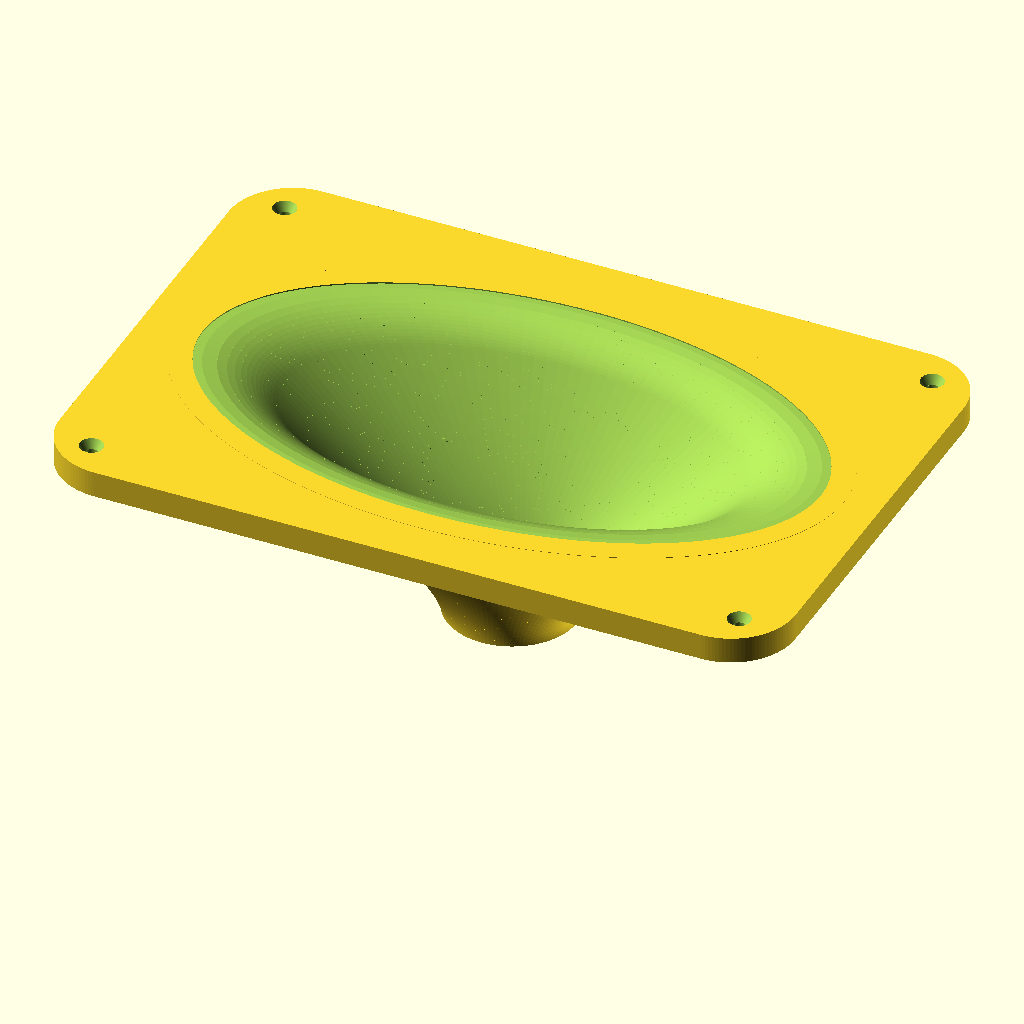
Cell 1: rendered with the file's own defaults.
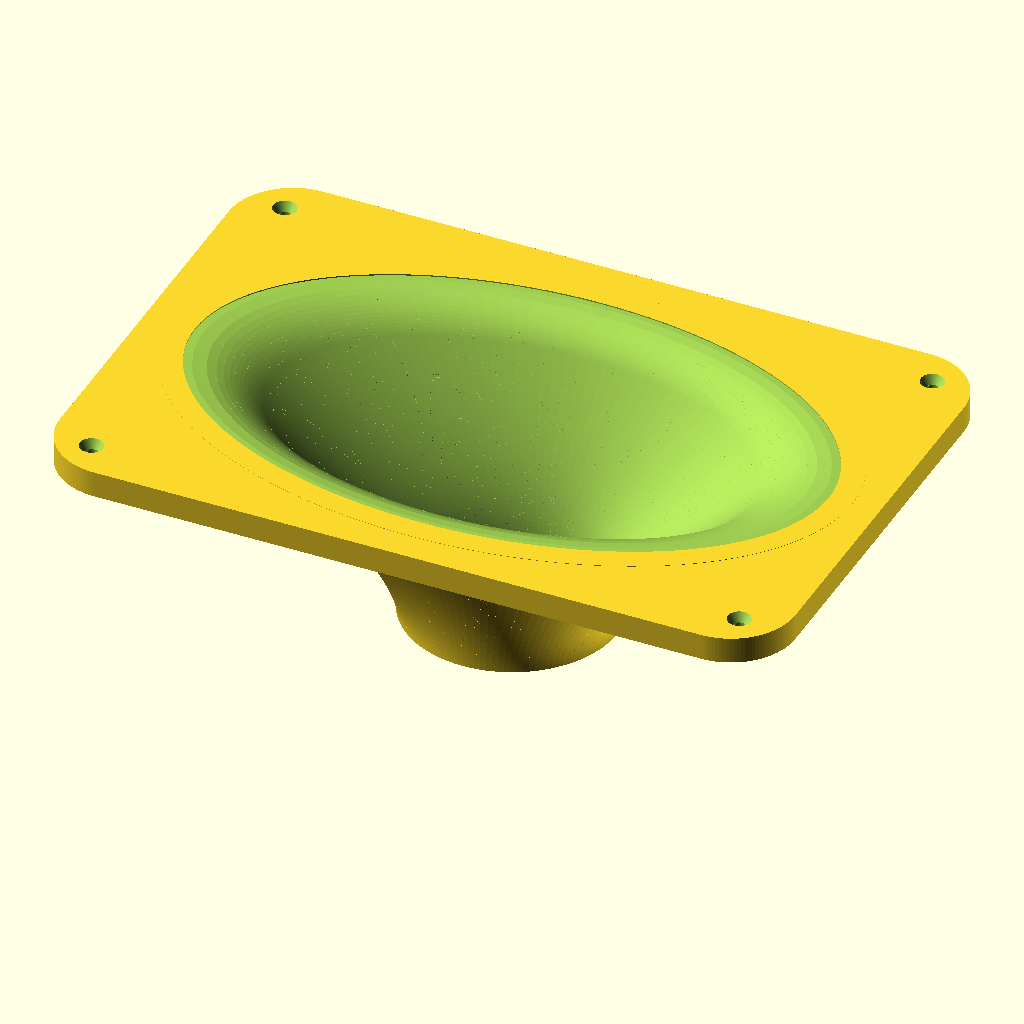
Cell 2 — throat_d set to 56, the other parameters unchanged.
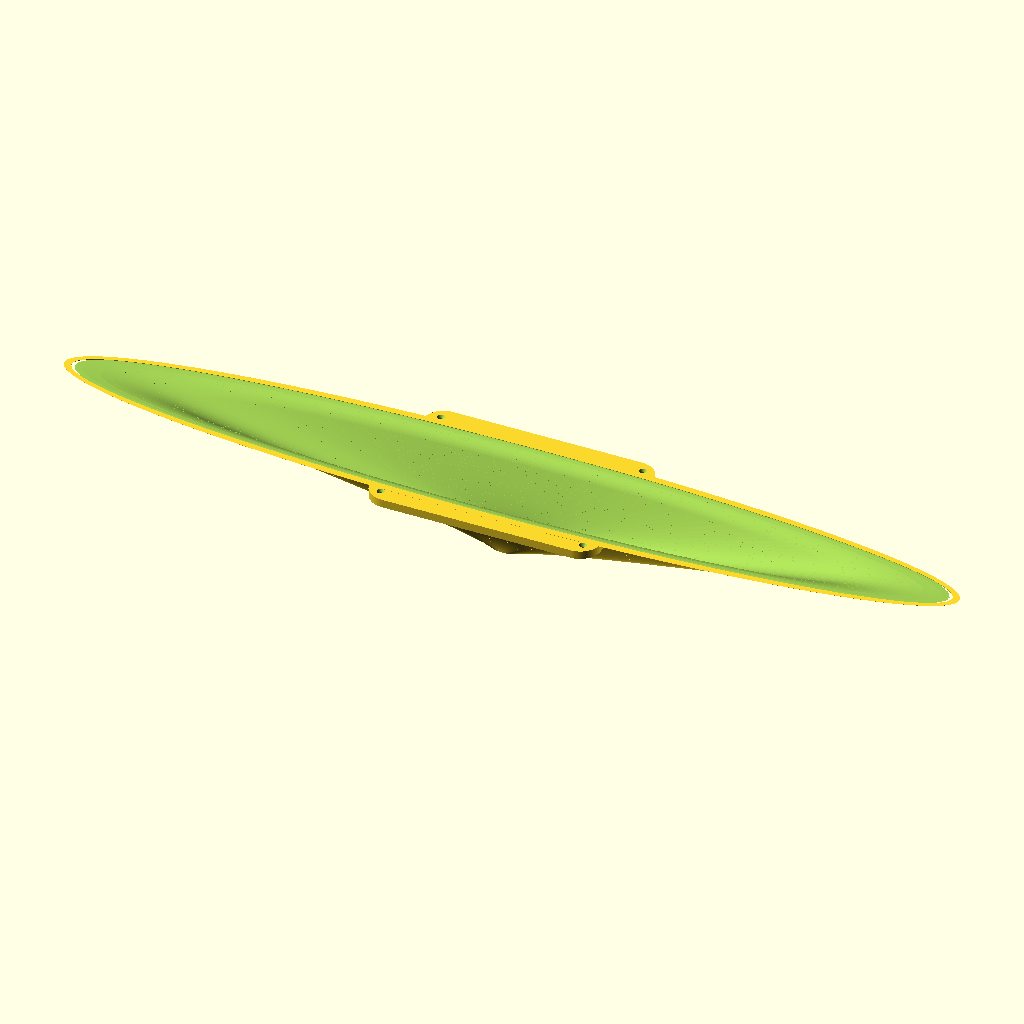
Cell 3: the same model with theta_h = 100.
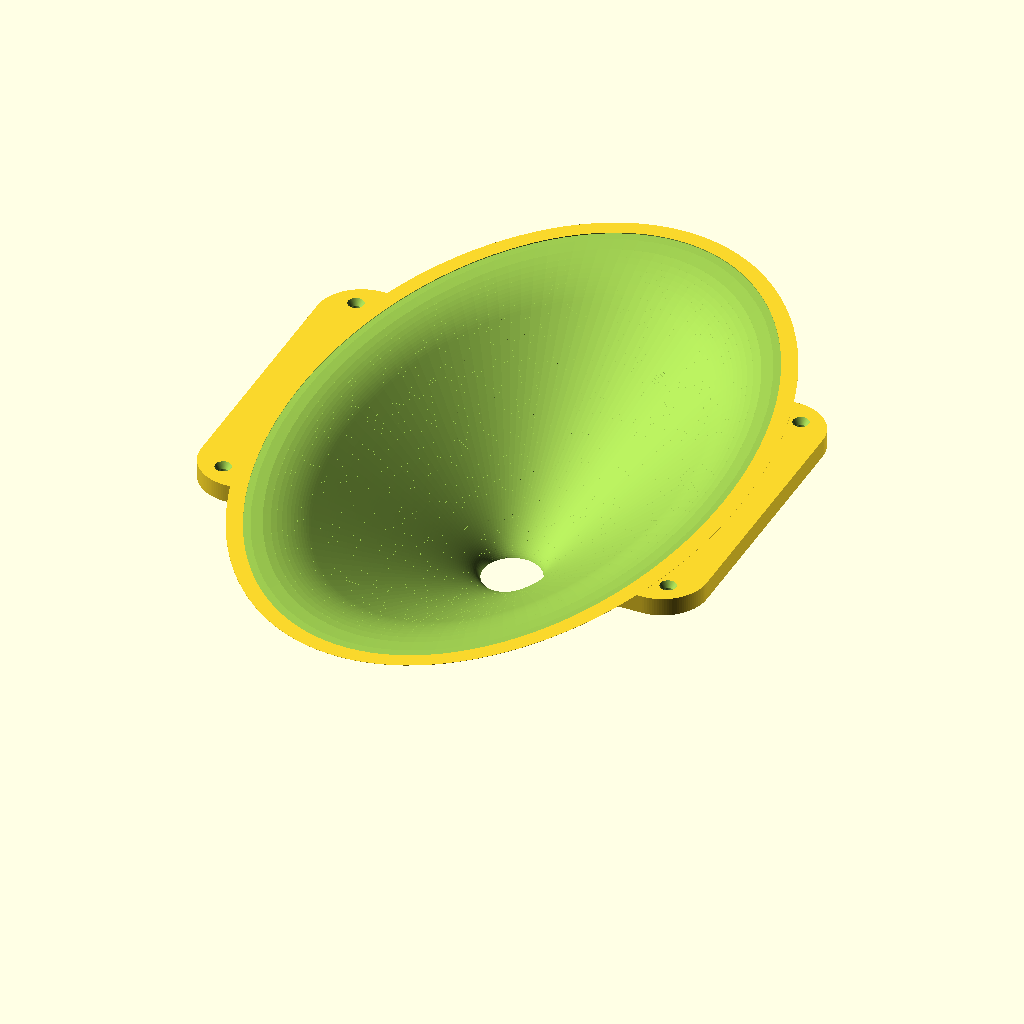
Cell 4: the same model with theta_v = 64.
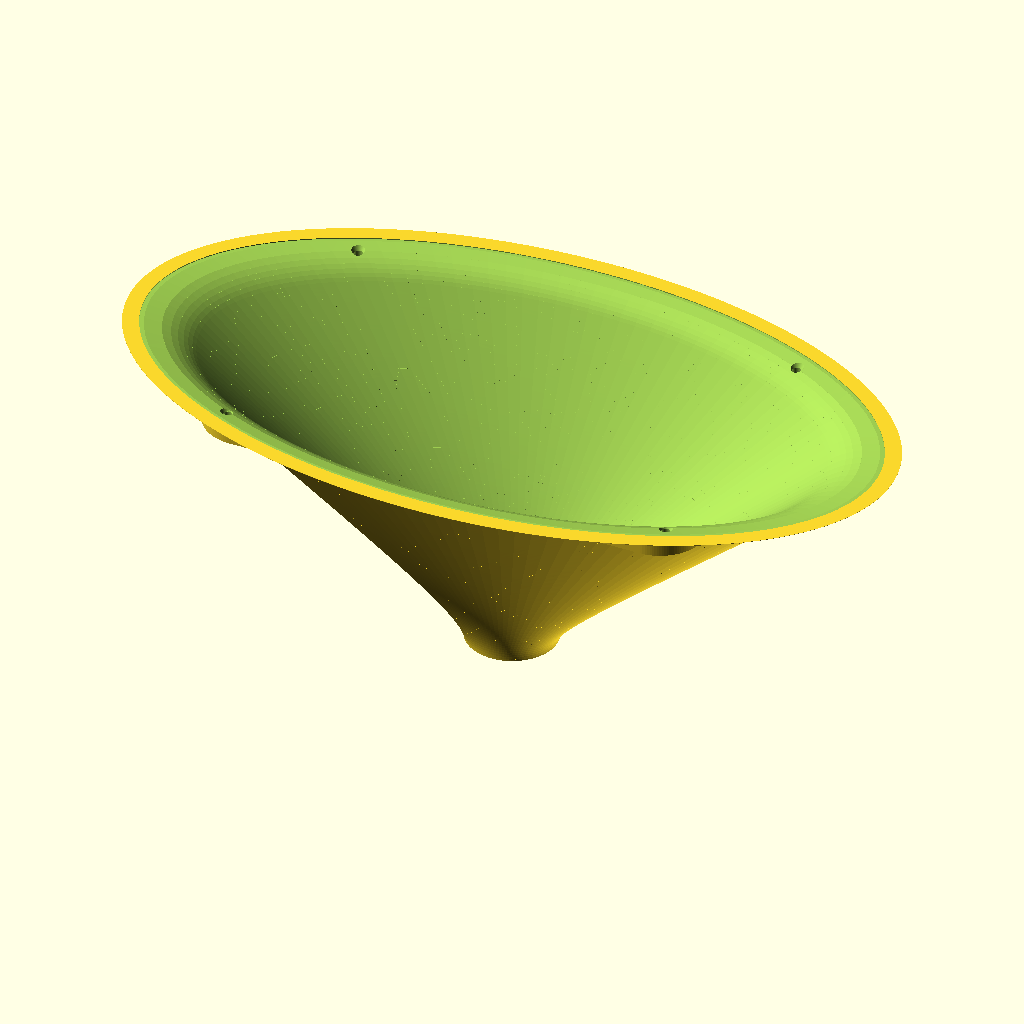
Cell 5: the same model with D_os = 130.
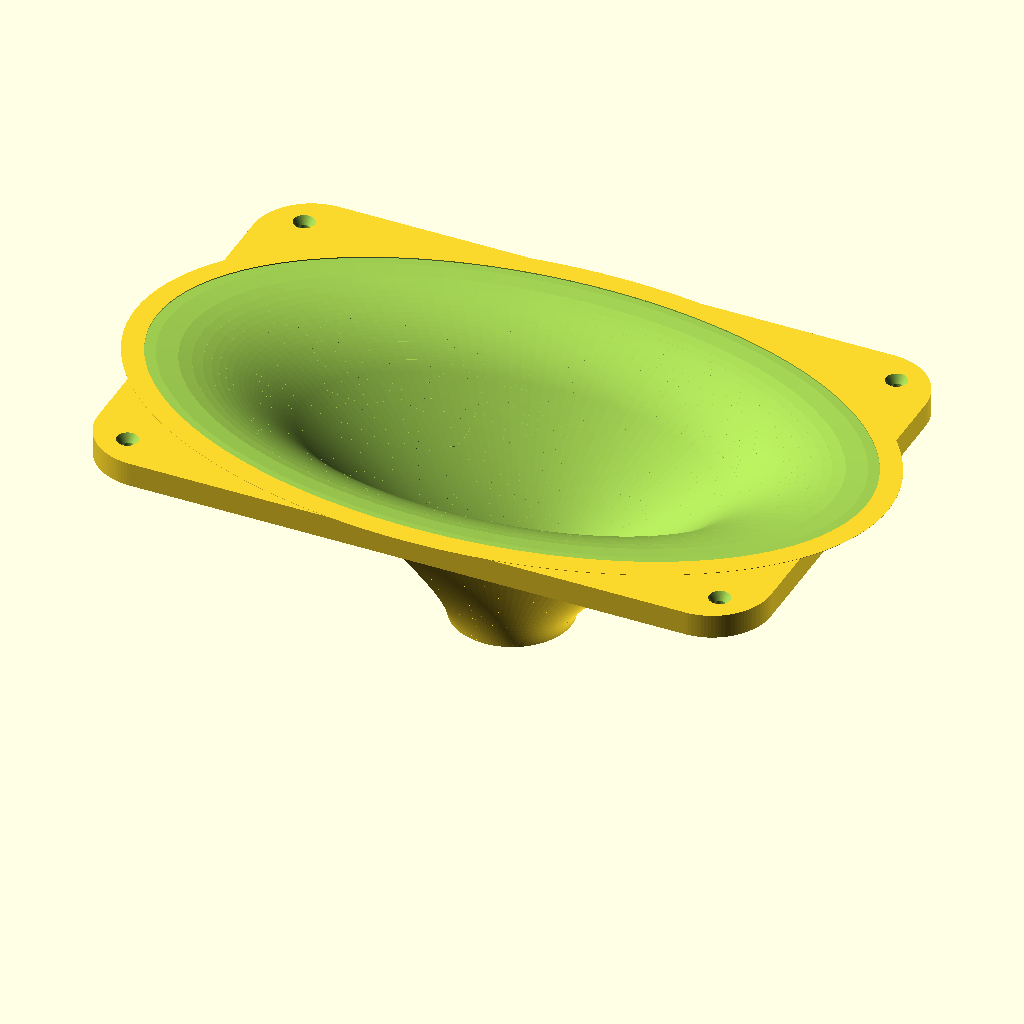
Cell 6 — Lr set to 20, the other parameters unchanged.
The same orthographic view direction (rotation 55°, 0°, 25°; colour scheme Cornfield) for every cell, with the view re-fitted per cell, so scale and position can differ between cells.
The OpenSCAD source (cad/mk2_waveguide_os.scad):
// =====================================================================
//  Mk2 Waveguide  -  H2606/920000 constant-directivity OS waveguide
//  Units: mm
//
//  Design goal:
//   - Oblate-spheroid (OS) bore  => smooth throat (no diffraction edge)
//     and near-conical, CONSTANT-DIRECTIVITY main section.
//   - Asymmetric coverage: ~100 deg horizontal, ~64 deg vertical.
//   - Tangent rolled mouth that ends flush with the baffle plane
//     (kills mouth diffraction ripple).
//   - Horizontal pattern control down to ~1620 Hz  => clean LR4
//     crossover to the 15W/4434G00 at ~1600 Hz.
//
//  After editing, render with F6 and export STL.
//  $fn high = slow but smooth; drop to 64 while iterating.
// =====================================================================

$fn = 120;

// ----------------------- MAIN ACOUSTIC PARAMETERS --------------------
throat_d   = 28;     // throat diameter. VERIFY against the real H2606
                     // dome/faceplate exit (26-30 typical). Critical.
theta_h    = 50;     // horizontal half-angle (deg)  -> ~100 deg coverage
theta_v    = 32;     // vertical   half-angle (deg)  -> ~64  deg coverage
D_os       = 65;     // depth of the OS (constant-directivity) section
Lr         = 10;     // forward depth of the mouth roundover
wall       = 8;      // wall thickness
steps      = 96;     // loft resolution along depth

// Derived mouth (computed below): ~211.7 x 121.0 mm, total depth 75 mm

// ----------------------- FLANGE / MOUNTING ---------------------------
flange_w     = 252;  // outer flange width  (baffle face)
flange_h     = 168;  // outer flange height
flange_thick = 9;
corner_r     = 22;   // flange corner radius

// Tweeter (rear) mounting reference - adapt to measured H2606
tw_face_d    = 104.3;
tw_bcd       = 92;
tw_hole_d    = 4.4;

// Baffle mounting (countersunk, front)
baf_bcd_x    = 222;
baf_bcd_y    = 142;
baf_screw_d  = 4.5;
baf_cs_d     = 9;
baf_cs_depth = 3;

// ----------------------- PROFILE MATH (OS + rolled mouth) ------------
r_t = throat_d/2;

function r_e(th)  = sqrt(r_t*r_t + pow(D_os*tan(th),2));            // OS radius at D_os
function a0(th)   = atan( D_os*pow(tan(th),2) / r_e(th) );          // wall angle at OS end (deg)
function Rroll(th)= Lr / (1 - sin(a0(th)) );                        // roundover radius

// radius at depth z for a given half-angle th (OS, then tangent arc)
function prof_r(z, th) =
    (z <= D_os)
      ? sqrt(r_t*r_t + pow(z*tan(th),2))
      : r_e(th) + Rroll(th) * ( cos(a0(th))
            - cos( asin( sin(a0(th)) + (z - D_os)/Rroll(th) ) ) );

D_tot = D_os + Lr;

// Depth of the finished part's FRONT (baffle) face, measured from the throat
// plane. With the flush termination the front face IS the mouth plane (D_tot) -
// the flange sits behind it. Exposed so cabinet.scad can seat the waveguide
// without a hard-coded number. (If a build needs ~D_tot + flange_thick to sit
// flush, the flange is still FORWARD of the mouth = the old, sharp-edged
// geometry: pull the current file.)
function wg_front_z() = D_tot;

// ----------------------- HELPERS -------------------------------------
module ellipse_2d(rx, ry){ scale([rx, ry]) circle(r=1); }

module rounded_rect_2d(w,h,r){
    hull(){
        for(sx=[-1,1]) for(sy=[-1,1])
            translate([sx*(w/2-r), sy*(h/2-r)]) circle(r=r);
    }
}

// loft an elliptical bore between (rx,ry) cross-sections along z
module loft_bore(off=0){
    for(i=[0:steps-1]){
        z1 = (i/steps)     * D_tot;
        z2 = ((i+1)/steps) * D_tot;
        rx1 = prof_r(z1,theta_h)+off; ry1 = prof_r(z1,theta_v)+off;
        rx2 = prof_r(z2,theta_h)+off; ry2 = prof_r(z2,theta_v)+off;
        hull(){
            translate([0,0,z1]) linear_extrude(0.12) ellipse_2d(rx1,ry1);
            translate([0,0,z2]) linear_extrude(0.12) ellipse_2d(rx2,ry2);
        }
    }
}

module countersunk(x,y,d,csd,csdepth,total){
    translate([x,y,-1]) cylinder(d=d, h=total+3);
    translate([x,y,total-csdepth]) cylinder(d1=d, d2=csd, h=csdepth+1);
}

// ----------------------- MODEL ---------------------------------------
mouth_rx = prof_r(D_tot, theta_h);
mouth_ry = prof_r(D_tot, theta_v);

module waveguide(){
    difference(){
        union(){
            loft_bore(wall);                         // outer shell = bore + wall
            // Flange sits BEHIND the flush mouth plane (z = D_tot) so the bore
            // meets the baffle with no forward lip / sharp edge -> less mouth
            // diffraction. (Earlier the flange was forward of D_tot with a
            // straight mouth cut, leaving a sharp 90 deg edge at the baffle.)
            // See simulations/waveguide_profile.py. For an even gentler baffle
            // blend, increase Lr (bigger roundover) at the cost of depth.
            translate([0,0,D_tot-flange_thick])
                linear_extrude(flange_thick)
                    rounded_rect_2d(flange_w, flange_h, corner_r);
        }
        loft_bore(0);                                // hollow out acoustic bore

        // The bore subtraction already opens the mouth through the rearward
        // flange ALONG THE ROLLED PROFILE, so no full-depth straight cut is
        // needed (one would remove radius mouth_r across the whole roll region,
        // eat the thin rolled wall and leave the flange disconnected from the
        // bore). Only pierce the very front face by a hair so the opening is
        // manifold/flush.
        translate([0,0,D_tot-0.3])
            linear_extrude(0.6)
                ellipse_2d(mouth_rx, mouth_ry);

        // rear faceplate clearance for the tweeter
        translate([0,0,-2]) cylinder(d=tw_face_d+1.0, h=4);

        // tweeter screw holes (reference)
        for(a=[45,135,225,315])
            translate([(tw_bcd/2)*cos(a),(tw_bcd/2)*sin(a),-2])
                cylinder(d=tw_hole_d, h=16);

        // baffle mounting, countersunk from the front (flush) face at z = D_tot
        for(x=[-baf_bcd_x/2, baf_bcd_x/2])
        for(y=[-baf_bcd_y/2, baf_bcd_y/2])
            countersunk(x,y,baf_screw_d,baf_cs_d,baf_cs_depth, D_tot);
    }
}

waveguide();

echo(str("MOUTH  ", 2*mouth_rx, " x ", 2*mouth_ry, " mm   depth ", D_tot, " mm"));
Parameter table extracted from the source (name, type, default, range or options):
throat_d: number, default 28
theta_h: number, default 50
theta_v: number, default 32
D_os: number, default 65
Lr: number, default 10
wall: number, default 8
steps: number, default 96
flange_w: number, default 252
flange_h: number, default 168
flange_thick: number, default 9
corner_r: number, default 22
tw_face_d: number, default 104.3
tw_bcd: number, default 92
tw_hole_d: number, default 4.4
baf_bcd_x: number, default 222
baf_bcd_y: number, default 142
baf_screw_d: number, default 4.5
baf_cs_d: number, default 9
baf_cs_depth: number, default 3
